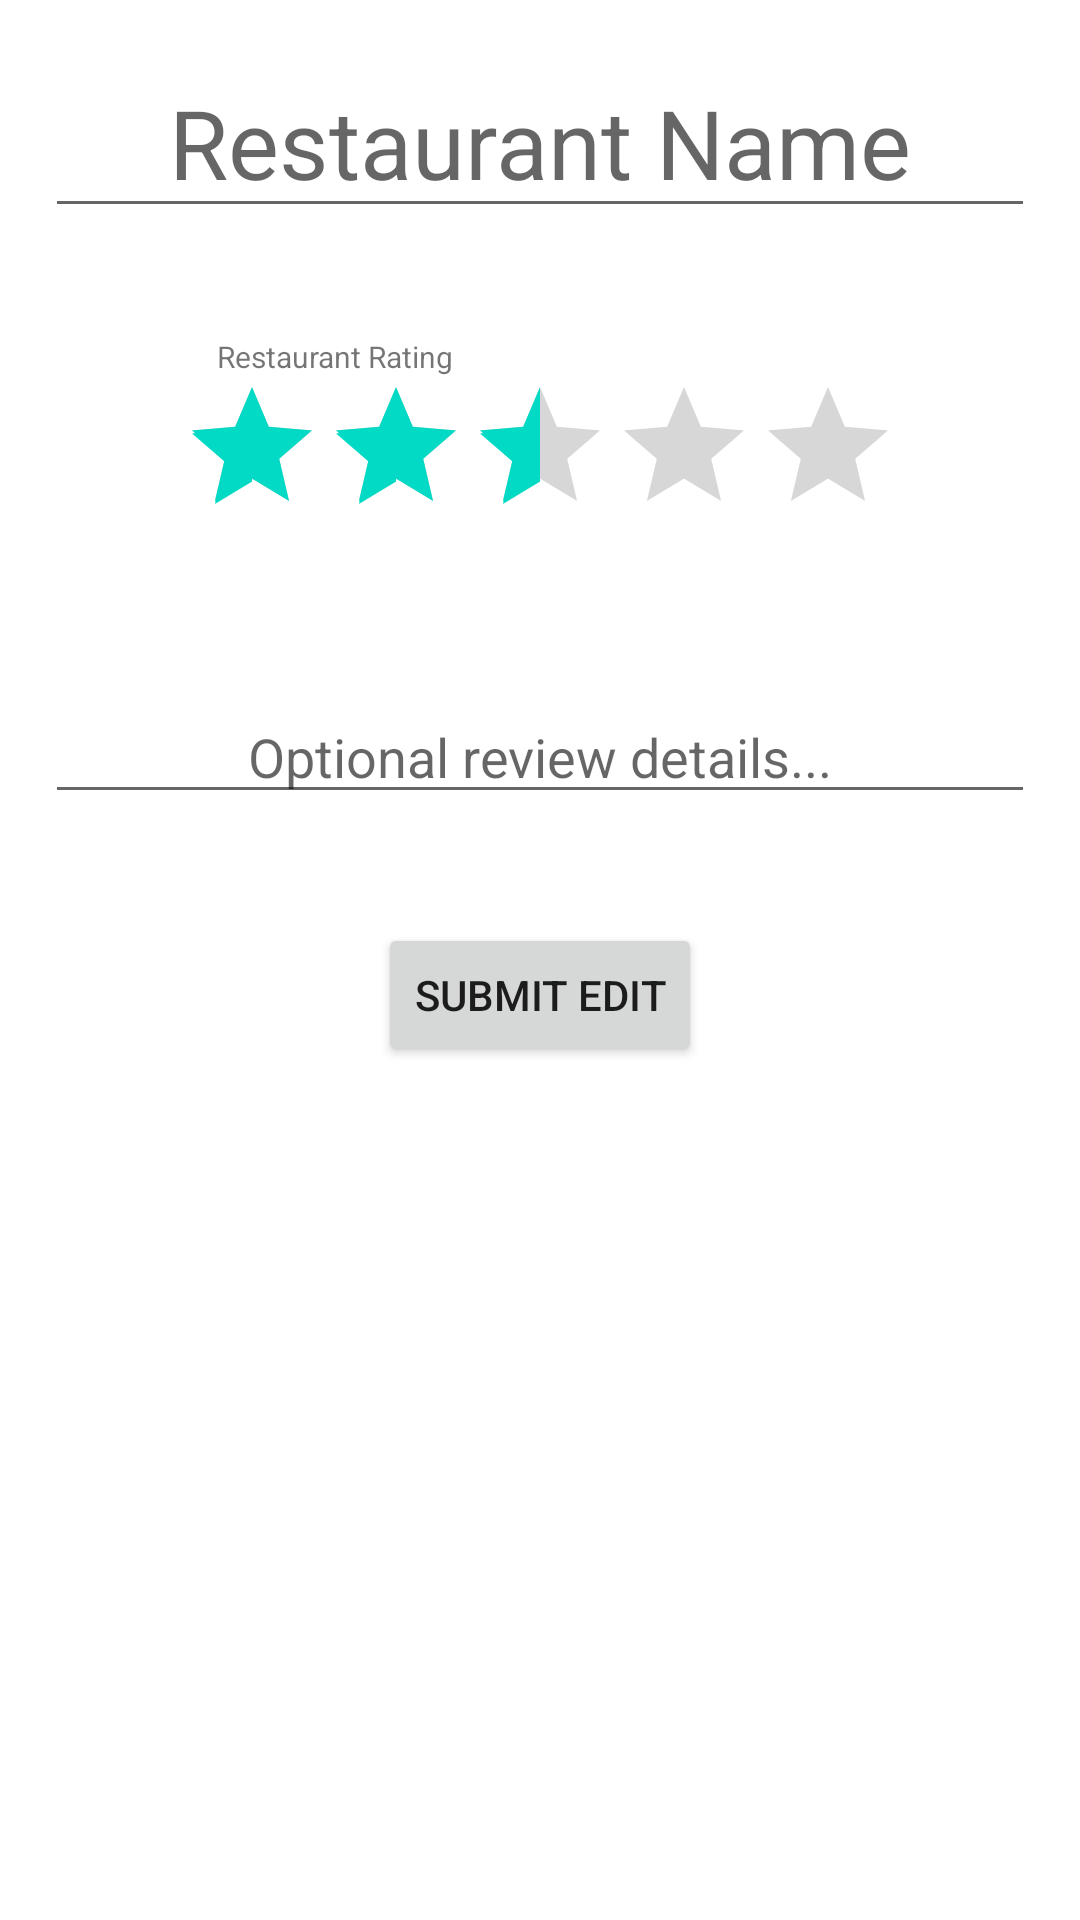

Here is an Android app screen rendered from its layout file. Give the layout XML and the strings, colors and styles it references.
<!-- AndroidManifest.xml: application theme Theme.GFree -->
<!-- res/layout/activity_edit_restaurant_review.xml -->
<?xml version="1.0" encoding="utf-8"?>
<androidx.constraintlayout.widget.ConstraintLayout xmlns:android="http://schemas.android.com/apk/res/android"
    xmlns:app="http://schemas.android.com/apk/res-auto"
    xmlns:tools="http://schemas.android.com/tools"
    android:layout_width="match_parent"
    android:layout_height="match_parent"
    tools:context=".RestaurantReviewPackage.EditRestaurantReviewActivity">

    <com.google.android.material.textfield.TextInputEditText
        android:id="@+id/edit_review_optional_description"
        android:layout_width="330dp"
        android:layout_height="wrap_content"
        android:layout_marginStart="8dp"
        android:layout_marginTop="48dp"
        android:layout_marginEnd="8dp"
        android:ems="8"
        android:gravity="center_horizontal"
        android:hint="Optional review details..."
        android:inputType="textMultiLine"
        android:maxEms="8"
        app:layout_constraintEnd_toEndOf="parent"
        app:layout_constraintHorizontal_bias="0.5"
        app:layout_constraintStart_toStartOf="parent"
        app:layout_constraintTop_toBottomOf="@id/edit_review_restaurant_RatingBar" />

    <EditText
        android:id="@+id/edit_review_resteraunt_name_EditText"
        android:layout_width="330dp"
        android:layout_height="wrap_content"
        android:layout_marginStart="8dp"
        android:layout_marginTop="16dp"
        android:layout_marginEnd="8dp"
        android:layout_weight="1"
        android:ems="8"
        android:gravity="center_horizontal"
        android:hint="Restaurant Name"
        android:inputType="textMultiLine|textPersonName"
        android:maxEms="8"
        android:textSize="32dp"
        app:layout_constraintEnd_toEndOf="parent"
        app:layout_constraintHorizontal_bias="0.5"
        app:layout_constraintStart_toStartOf="parent"
        app:layout_constraintTop_toTopOf="parent" />

    <TextView
        android:id="@+id/edit_review_TextView"
        android:layout_width="wrap_content"
        android:layout_height="13dp"
        android:layout_marginTop="36dp"
        android:text="Restaurant Rating"
        android:textSize="10sp"
        app:layout_constraintEnd_toEndOf="parent"
        app:layout_constraintHorizontal_bias="0.258"
        app:layout_constraintStart_toStartOf="parent"
        app:layout_constraintTop_toBottomOf="@id/edit_review_resteraunt_name_EditText" />

    <RatingBar
        android:id="@+id/edit_review_restaurant_RatingBar"
        android:layout_width="wrap_content"
        android:layout_height="wrap_content"
        android:foregroundGravity="center_horizontal"
        android:max="5"
        android:numStars="5"
        android:rating="2.5"
        android:stepSize=".5"
        app:layout_constraintEnd_toEndOf="parent"
        app:layout_constraintHorizontal_bias="0.5"
        app:layout_constraintStart_toStartOf="parent"
        app:layout_constraintTop_toBottomOf="@id/edit_review_TextView" />

    <Button
        android:id="@+id/submit_edited_review_button"
        android:layout_width="wrap_content"
        android:layout_height="wrap_content"
        android:layout_marginBottom="248dp"
        android:onClick="editRestaurantReview"
        android:text="Submit Edit"
        app:layout_constraintBottom_toBottomOf="parent"
        app:layout_constraintEnd_toEndOf="parent"
        app:layout_constraintHorizontal_bias="0.5"
        app:layout_constraintStart_toStartOf="parent"
        app:layout_constraintTop_toBottomOf="@id/edit_review_optional_description" />

</androidx.constraintlayout.widget.ConstraintLayout>
<!-- resources referenced by this layout -->
<resources>
  <style name="Theme.GFree" parent="Theme.MaterialComponents.DayNight.DarkActionBar">
          
          <item name="colorPrimary">@color/purple_500</item>
          <item name="colorPrimaryVariant">@color/purple_700</item>
          <item name="colorOnPrimary">@color/white</item>
          
          <item name="colorSecondary">@color/teal_200</item>
          <item name="colorSecondaryVariant">@color/teal_700</item>
          <item name="colorOnSecondary">@color/black</item>
          
          <item name="android:statusBarColor" tools:targetApi="l">?attr/colorPrimaryVariant</item>
          
      </style>
  <color name="purple_500">#FF6200EE</color>
  <color name="purple_700">#FF3700B3</color>
  <color name="white">#FFFFFFFF</color>
  <color name="teal_200">#FF03DAC5</color>
  <color name="teal_700">#FF018786</color>
  <color name="black">#FF000000</color>
</resources>
